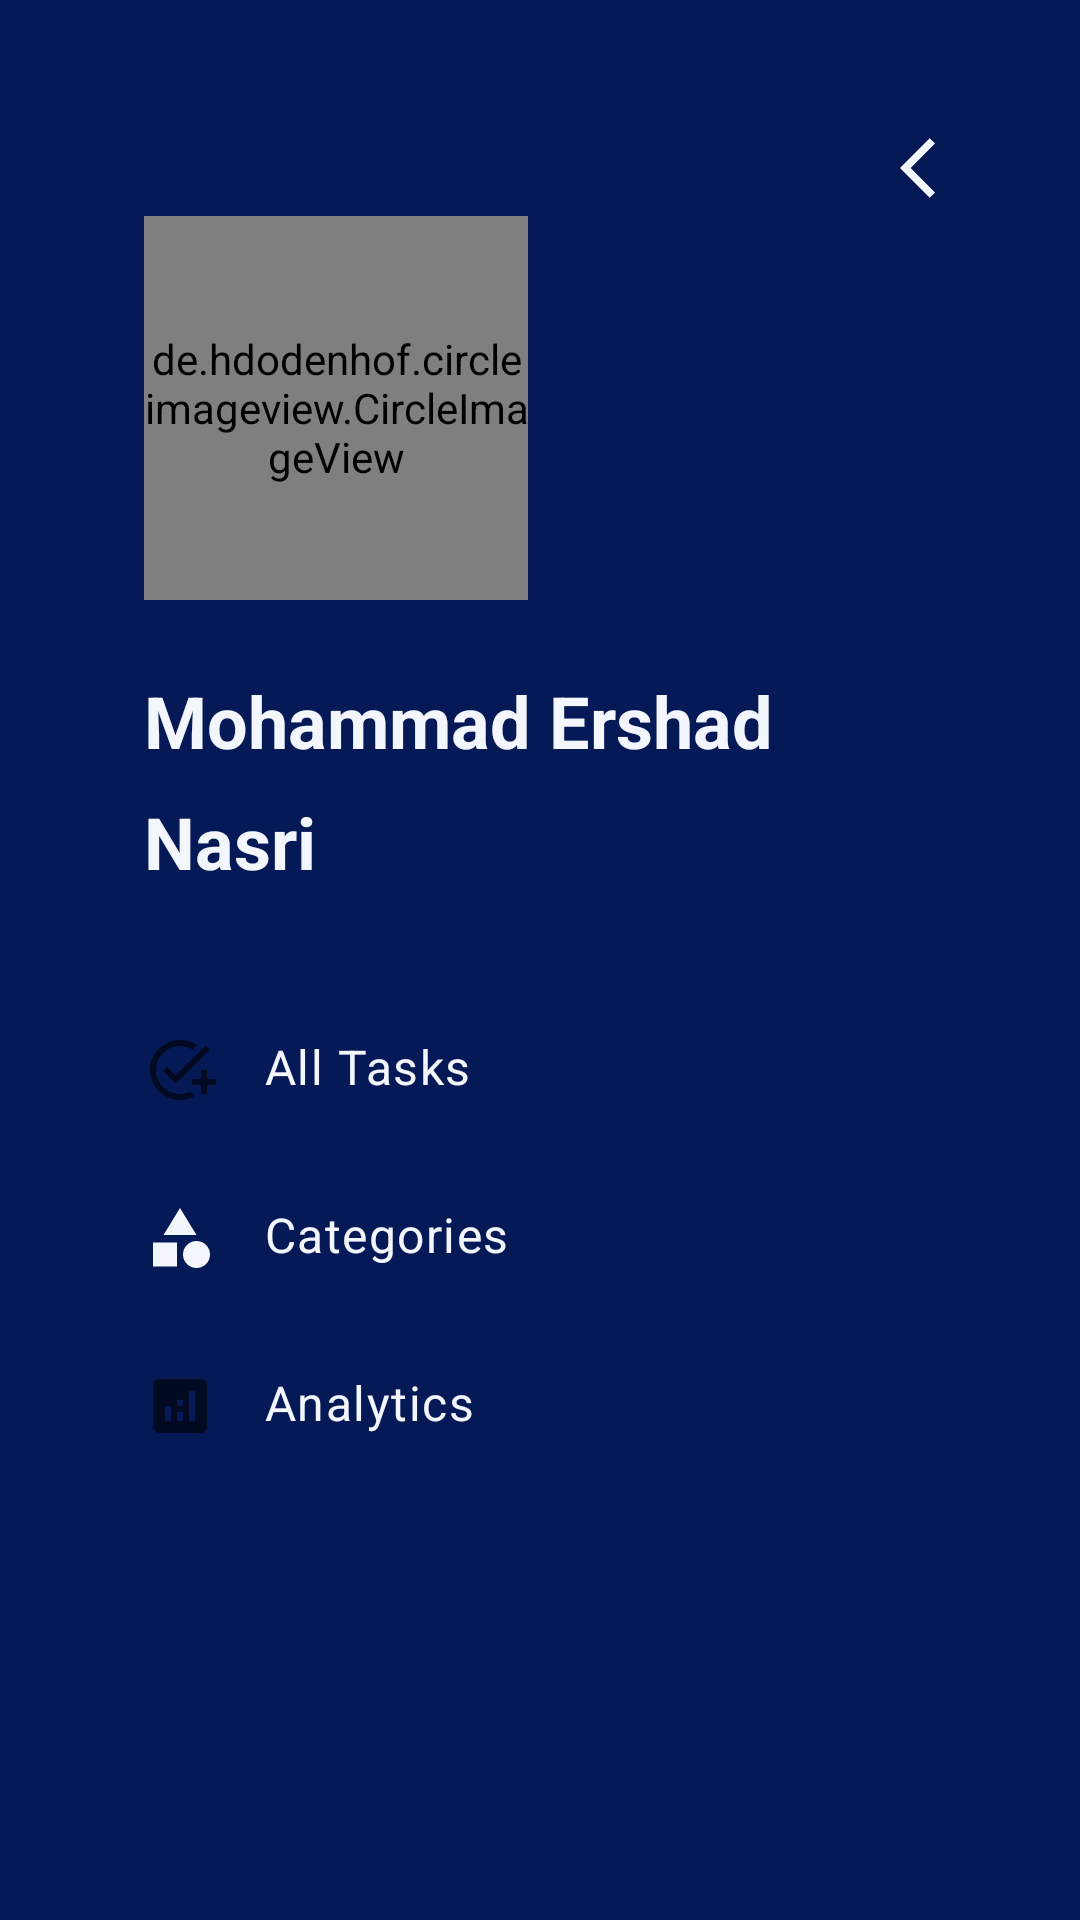

Write the Android layout XML for this screen, with the resource values it uses.
<!-- AndroidManifest.xml: application theme Theme.Todo -->
<!-- res/layout/fragment_home.xml -->
<?xml version="1.0" encoding="utf-8"?>
<FrameLayout xmlns:android="http://schemas.android.com/apk/res/android"
    xmlns:tools="http://schemas.android.com/tools"
    android:layout_width="match_parent"
    android:layout_height="match_parent"
    android:background="?attr/colorPrimaryVariant"
    tools:context=".ui.home.HomeFragment">

    <include
        layout="@layout/home_drawer_view"
        android:layout_width="match_parent"
        android:layout_height="match_parent" />

</FrameLayout>
<!-- res/layout/home_drawer_view.xml (included above) -->
<?xml version="1.0" encoding="utf-8"?>
<androidx.constraintlayout.widget.ConstraintLayout xmlns:android="http://schemas.android.com/apk/res/android"
    xmlns:app="http://schemas.android.com/apk/res-auto"
    xmlns:tools="http://schemas.android.com/tools"
    android:layout_width="match_parent"
    android:layout_height="match_parent"
    android:background="?attr/colorPrimaryVariant">


    <androidx.constraintlayout.widget.Guideline
        android:id="@+id/vl_guideline"
        android:layout_width="wrap_content"
        android:layout_height="0dp"
        android:layout_marginStart="32dp"
        android:orientation="vertical"
        app:layout_constraintGuide_begin="48dp" />

    <androidx.constraintlayout.widget.Guideline
        android:id="@+id/ht_guideline"
        android:layout_width="wrap_content"
        android:layout_height="match_parent"
        android:orientation="horizontal"
        app:layout_constraintGuide_begin="?attr/actionBarSize" />

    <androidx.constraintlayout.widget.Guideline
        android:id="@+id/vr_guideline"
        android:layout_width="wrap_content"
        android:layout_height="match_parent"
        android:orientation="vertical"
        app:layout_constraintGuide_end="48dp" />


    <androidx.appcompat.widget.AppCompatImageButton
        android:id="@+id/ib_back"
        android:layout_width="wrap_content"
        android:layout_height="wrap_content"
        android:background="?attr/selectableItemBackgroundBorderless"
        android:minWidth="48dp"
        android:minHeight="48dp"
        app:layout_constraintBottom_toBottomOf="@id/ht_guideline"
        app:layout_constraintEnd_toEndOf="@id/vr_guideline"
        app:layout_constraintStart_toStartOf="@id/vr_guideline"
        app:layout_constraintTop_toTopOf="@id/ht_guideline"
        app:srcCompat="@drawable/ic_arrow_back_24" />


    <de.hdodenhof.circleimageview.CircleImageView
        android:id="@+id/iv_avatar"
        android:layout_width="128dp"
        android:layout_height="128dp"
        android:layout_marginTop="16dp"
        android:src="@mipmap/ic_launcher"
        app:civ_border_color="?attr/colorOnPrimary"
        app:civ_border_width="2dp"
        app:layout_constraintStart_toEndOf="@id/vl_guideline"
        app:layout_constraintTop_toBottomOf="@id/ht_guideline" />


    <TextView
        android:id="@+id/tv_first_name"
        android:layout_width="wrap_content"
        android:layout_height="wrap_content"
        android:layout_marginTop="24dp"
        android:textAppearance="?attr/textAppearanceHeadline5"
        android:textColor="?attr/colorOnPrimary"
        android:textStyle="bold"
        app:layout_constraintStart_toEndOf="@id/vl_guideline"
        app:layout_constraintTop_toBottomOf="@id/iv_avatar"
        tools:text="Mohammad Ershad" />

    <TextView
        android:id="@+id/tv_last_name"
        android:layout_width="wrap_content"
        android:layout_height="wrap_content"
        android:layout_marginTop="8dp"
        android:textStyle="bold"
        android:textColor="?attr/colorOnPrimary"
        android:textAppearance="?attr/textAppearanceHeadline5"
        app:layout_constraintStart_toEndOf="@id/vl_guideline"
        app:layout_constraintTop_toBottomOf="@id/tv_first_name"
        tools:text="Nasri" />


    <androidx.appcompat.widget.LinearLayoutCompat
        android:layout_width="0dp"
        android:layout_height="wrap_content"
        android:layout_marginTop="32dp"
        android:orientation="vertical"
        app:layout_constraintEnd_toStartOf="@id/vr_guideline"
        app:layout_constraintStart_toStartOf="@id/vl_guideline"
        app:layout_constraintTop_toBottomOf="@id/tv_last_name">

        <com.google.android.material.textview.MaterialTextView
            android:id="@+id/allTasksMenuItem"
            style="@style/MaterialDrawerTextView"
            android:layout_width="match_parent"
            android:layout_height="wrap_content"
            android:drawableStart="@drawable/ic_task_24"
            android:text="@string/all_tasks" />

        <com.google.android.material.textview.MaterialTextView
            android:id="@+id/categoriesMenuItem"
            style="@style/MaterialDrawerTextView"
            android:layout_width="match_parent"
            android:layout_height="wrap_content"
            android:drawableStart="@drawable/ic_category_24"
            android:text="@string/categories" />

        <com.google.android.material.textview.MaterialTextView
            android:id="@+id/analyticsMenuItem"
            style="@style/MaterialDrawerTextView"
            android:layout_width="match_parent"
            android:layout_height="wrap_content"
            android:drawableStart="@drawable/ic_analytics_24"
            android:text="@string/analytics" />


    </androidx.appcompat.widget.LinearLayoutCompat>


</androidx.constraintlayout.widget.ConstraintLayout>
<!-- resources referenced by this layout -->
<resources>
  <!-- drawable ic_analytics_24 (drawable) -->
  <vector android:autoMirrored="true" android:height="24dp"
      android:tint="?attr/colorControlNormal" android:viewportHeight="24"
      android:viewportWidth="24" android:width="24dp" xmlns:android="http://schemas.android.com/apk/res/android">
      <path android:fillColor="?attr/colorOnPrimary" android:pathData="M19,3L5,3c-1.1,0 -2,0.9 -2,2v14c0,1.1 0.9,2 2,2h14c1.1,0 2,-0.9 2,-2L21,5c0,-1.1 -0.9,-2 -2,-2zM9,17L7,17v-5h2v5zM13,17h-2v-3h2v3zM13,12h-2v-2h2v2zM17,17h-2L15,7h2v10z"/>
  </vector>
  <!-- drawable ic_arrow_back_24 (drawable) -->
  <vector xmlns:android="http://schemas.android.com/apk/res/android"
      android:width="24dp"
      android:height="24dp"
      android:autoMirrored="true"
      android:tint="?attr/colorOnPrimary"
      android:viewportWidth="24"
      android:viewportHeight="24">
      <path
          android:fillColor="@android:color/white"
          android:pathData="M11.67,3.87L9.9,2.1 0,12l9.9,9.9 1.77,-1.77L3.54,12z" />
  </vector>
  <!-- drawable ic_category_24 (drawable) -->
  <vector xmlns:android="http://schemas.android.com/apk/res/android"
      android:width="24dp"
      android:height="24dp"
      android:autoMirrored="true"
      android:tint="?attr/colorOnPrimarySurface"
      android:viewportWidth="24"
      android:viewportHeight="24">
      <path
          android:fillColor="?attr/colorOnPrimary"
          android:pathData="M12,2l-5.5,9h11z" />
      <path
          android:fillColor="?attr/colorOnPrimary"
          android:pathData="M17.5,17.5m-4.5,0a4.5,4.5 0,1 1,9 0a4.5,4.5 0,1 1,-9 0" />
      <path
          android:fillColor="?attr/colorOnPrimary"
          android:pathData="M3,13.5h8v8H3z" />
  </vector>
  <!-- drawable ic_task_24 (drawable) -->
  <vector android:autoMirrored="true" android:height="24dp"
      android:tint="?attr/colorControlNormal" android:viewportHeight="24"
      android:viewportWidth="24" android:width="24dp" xmlns:android="http://schemas.android.com/apk/res/android">
      <path android:fillColor="?attr/colorOnPrimary" android:pathData="M22,5.18L10.59,16.6l-4.24,-4.24l1.41,-1.41l2.83,2.83l10,-10L22,5.18zM12,20c-4.41,0 -8,-3.59 -8,-8s3.59,-8 8,-8c1.57,0 3.04,0.46 4.28,1.25l1.45,-1.45C16.1,2.67 14.13,2 12,2C6.48,2 2,6.48 2,12s4.48,10 10,10c1.73,0 3.36,-0.44 4.78,-1.22l-1.5,-1.5C14.28,19.74 13.17,20 12,20zM19,15h-3v2h3v3h2v-3h3v-2h-3v-3h-2V15z"/>
  </vector>
  <string name="all_tasks">All Tasks</string>
  <string name="analytics">Analytics</string>
  <string name="categories">Categories</string>
  <style name="MaterialDrawerTextView" parent="Widget.MaterialComponents.TextView">
          <item name="android:paddingTop">16dp</item>
          <item name="android:paddingBottom">16dp</item>
          <item name="android:drawablePadding">16dp</item>
          <item name="android:textColor">?attr/colorOnPrimary</item>
          <item name="android:textAppearance">?attr/textAppearanceBody1</item>
      </style>
  <style name="Theme.Todo" parent="Theme.MaterialComponents.DayNight.NoActionBar">
          
          <item name="colorPrimary">@color/lapis_blue_700</item>
          <item name="colorPrimaryVariant">@color/deep_blue</item>
          <item name="colorOnPrimary">@color/magnolia</item>
          <item name="colorOnPrimarySurface">@color/magnolia</item>
          
          <item name="colorSecondary">@color/persian_blue_700</item>
          <item name="colorSecondaryVariant">@color/persian_blue_900</item>
          <item name="colorOnSecondary">@color/magnolia</item>
          
          <item name="android:statusBarColor" tools:targetApi="l">?attr/colorPrimaryVariant</item>
          
          <item name="colorOnSurface">@color/amethyst_smoky</item>
      </style>
  <color name="lapis_blue_700">#FF303F9F</color>
  <color name="deep_blue">#041955</color>
  <color name="magnolia">#F4F6FD</color>
  <color name="persian_blue_700">#1976D2</color>
  <color name="persian_blue_900">#0D47A1</color>
  <color name="amethyst_smoky">#9D9AB4</color>
</resources>
